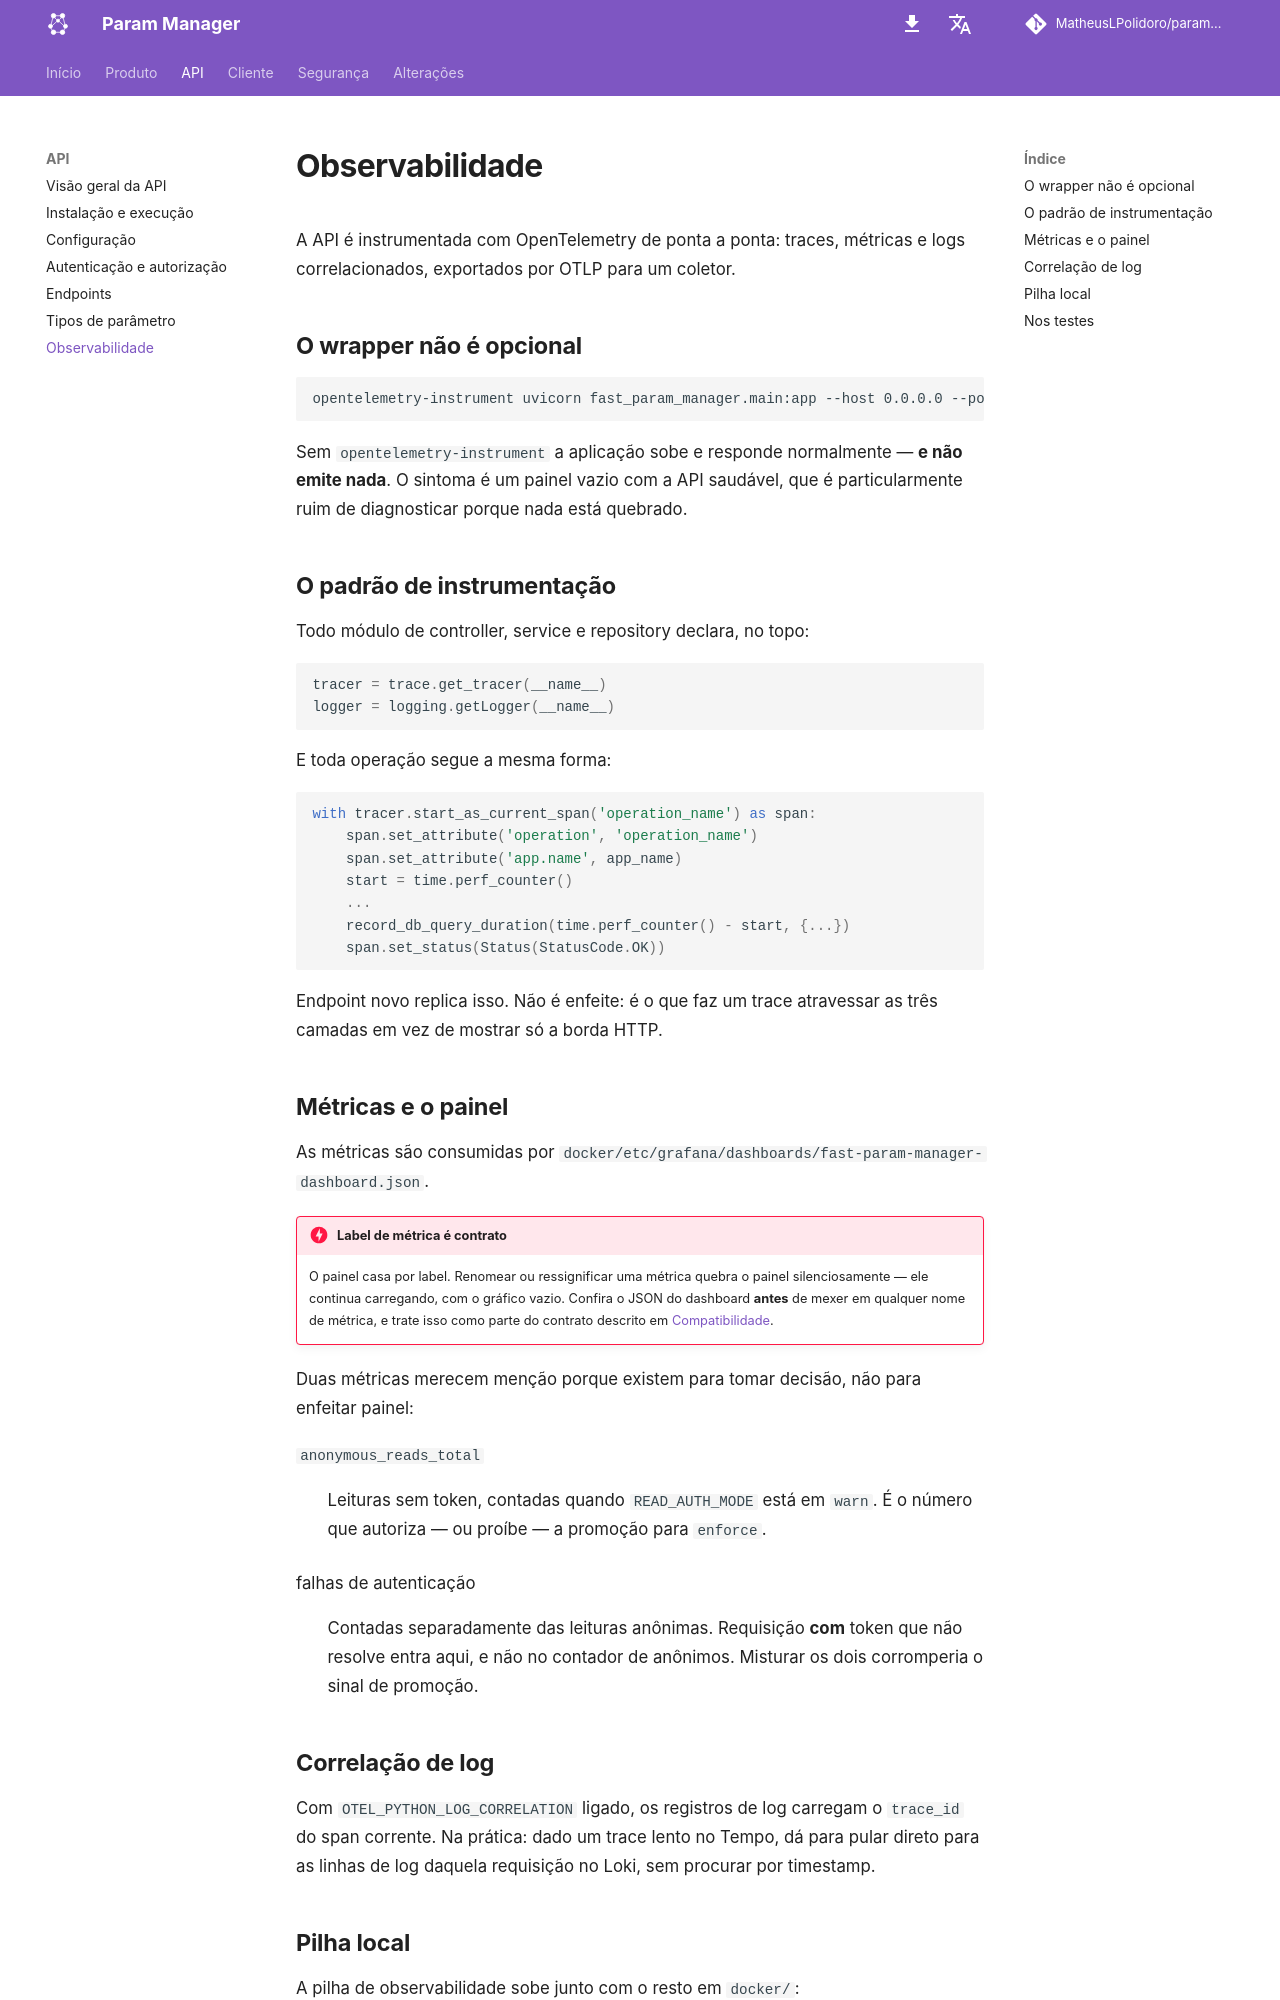

repository: MatheusLPolidoro/docs-param-manager · page: 0.1.0/api/observabilidade/index.html · generator: mkdocs

# Observabilidade

A API é instrumentada com OpenTelemetry de ponta a ponta: traces, métricas e
logs correlacionados, exportados por OTLP para um coletor.

## O wrapper não é opcional

```
opentelemetry-instrument uvicorn fast_param_manager.main:app --host 0.0.0.0 --port 8001
```

Sem `opentelemetry-instrument` a aplicação sobe e responde normalmente — **e não
emite nada**. O sintoma é um painel vazio com a API saudável, que é
particularmente ruim de diagnosticar porque nada está quebrado.

## O padrão de instrumentação

Todo módulo de controller, service e repository declara, no topo:

```python
tracer = trace.get_tracer(__name__)
logger = logging.getLogger(__name__)
```

E toda operação segue a mesma forma:

```python
with tracer.start_as_current_span('operation_name') as span:
    span.set_attribute('operation', 'operation_name')
    span.set_attribute('app.name', app_name)
    start = time.perf_counter()
    ...
    record_db_query_duration(time.perf_counter() - start, {...})
    span.set_status(Status(StatusCode.OK))
```

Endpoint novo replica isso. Não é enfeite: é o que faz um trace atravessar as
três camadas em vez de mostrar só a borda HTTP.

## Métricas e o painel

As métricas são consumidas por
`docker/etc/grafana/dashboards/fast-param-manager-dashboard.json`.

!!! danger "Label de métrica é contrato"

    O painel casa por label. Renomear ou ressignificar uma métrica quebra o
    painel silenciosamente — ele continua carregando, com o gráfico vazio.
    Confira o JSON do dashboard **antes** de mexer em qualquer nome de métrica,
    e trate isso como parte do contrato descrito em
    [Compatibilidade](../produto/compatibilidade.md).

Duas métricas merecem menção porque existem para tomar decisão, não para
enfeitar painel:

`anonymous_reads_total`
:   Leituras sem token, contadas quando `READ_AUTH_MODE` está em `warn`. É o
    número que autoriza — ou proíbe — a promoção para `enforce`.

falhas de autenticação
:   Contadas separadamente das leituras anônimas. Requisição **com** token que
    não resolve entra aqui, e não no contador de anônimos. Misturar os dois
    corromperia o sinal de promoção.
